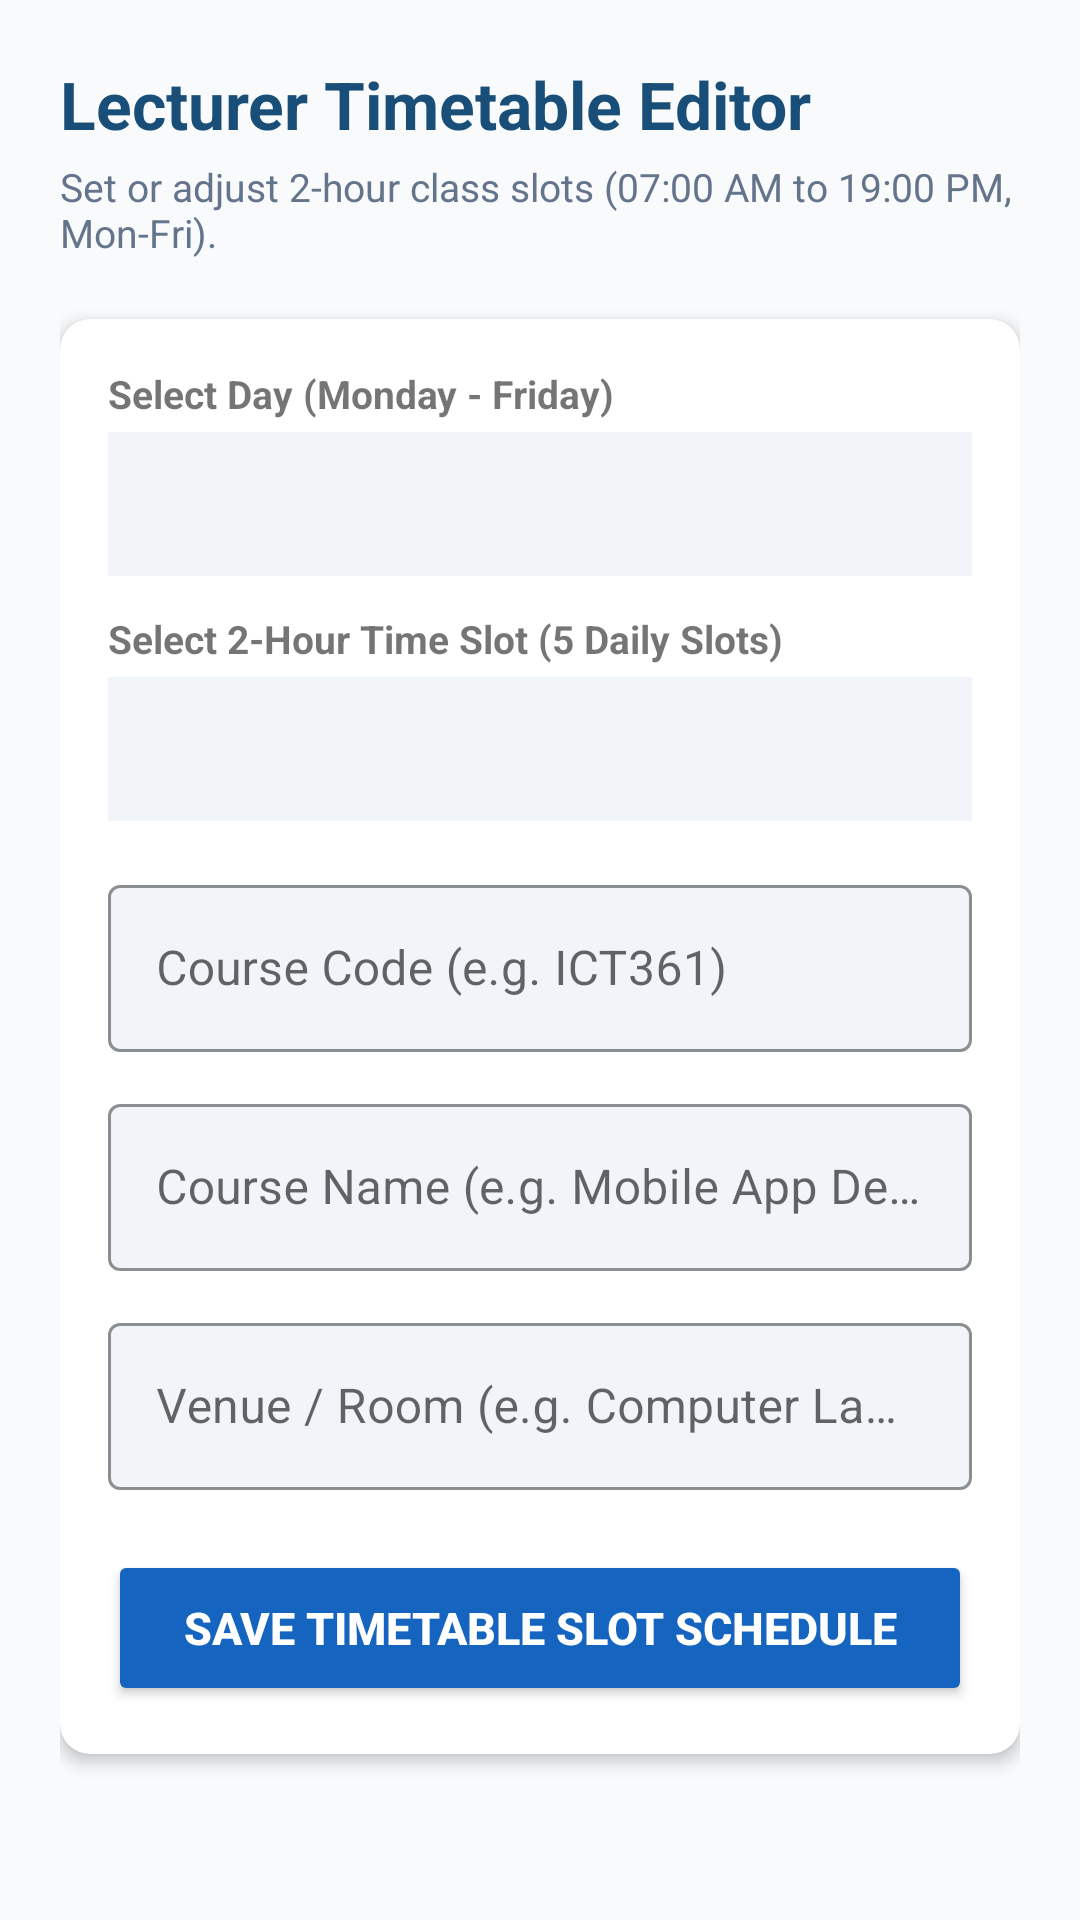

Reconstruct the res/layout file that produces this screen, plus the resources it refers to.
<!-- AndroidManifest.xml: application theme Theme.Forgotpassword -->
<!-- res/layout/activity_lecturer_timetable.xml -->
<?xml version="1.0" encoding="utf-8"?>
<ScrollView xmlns:android="http://schemas.android.com/apk/res/android"
    xmlns:app="http://schemas.android.com/apk/res-auto"
    android:layout_width="match_parent"
    android:layout_height="match_parent"
    android:fillViewport="true"
    android:background="@color/background_light">

    <LinearLayout
        android:layout_width="match_parent"
        android:layout_height="wrap_content"
        android:orientation="vertical"
        android:padding="20dp">

        <TextView
            android:layout_width="wrap_content"
            android:layout_height="wrap_content"
            android:text="Lecturer Timetable Editor"
            android:textSize="22sp"
            android:textStyle="bold"
            android:textColor="@color/primary_dark"
            android:layout_marginBottom="4dp" />

        <TextView
            android:layout_width="wrap_content"
            android:layout_height="wrap_content"
            android:text="Set or adjust 2-hour class slots (07:00 AM to 19:00 PM, Mon-Fri)."
            android:textSize="13sp"
            android:textColor="@color/text_secondary"
            android:layout_marginBottom="20dp" />

        
        <com.google.android.material.card.MaterialCardView
            android:layout_width="match_parent"
            android:layout_height="wrap_content"
            android:layout_marginBottom="20dp"
            app:cardCornerRadius="10dp"
            app:cardElevation="3dp"
            app:cardBackgroundColor="#FFFFFF">

            <LinearLayout
                android:layout_width="match_parent"
                android:layout_height="wrap_content"
                android:orientation="vertical"
                android:padding="16dp">

                <TextView
                    android:layout_width="wrap_content"
                    android:layout_height="wrap_content"
                    android:text="Select Day (Monday - Friday)"
                    android:textStyle="bold"
                    android:textSize="13sp"
                    android:layout_marginBottom="4dp" />

                <Spinner
                    android:id="@+id/spinnerTtDay"
                    android:layout_width="match_parent"
                    android:layout_height="48dp"
                    android:background="@color/text_field_bg"
                    android:layout_marginBottom="12dp" />

                <TextView
                    android:layout_width="wrap_content"
                    android:layout_height="wrap_content"
                    android:text="Select 2-Hour Time Slot (5 Daily Slots)"
                    android:textStyle="bold"
                    android:textSize="13sp"
                    android:layout_marginBottom="4dp" />

                <Spinner
                    android:id="@+id/spinnerTtSlot"
                    android:layout_width="match_parent"
                    android:layout_height="48dp"
                    android:background="@color/text_field_bg"
                    android:layout_marginBottom="16dp" />

                <com.google.android.material.textfield.TextInputLayout
                    android:layout_width="match_parent"
                    android:layout_height="wrap_content"
                    android:layout_marginBottom="12dp"
                    app:boxBackgroundMode="outline"
                    app:boxBackgroundColor="@color/text_field_bg"
                    app:boxStrokeColor="@color/primary"
                    style="@style/Widget.MaterialComponents.TextInputLayout.OutlinedBox">

                    <com.google.android.material.textfield.TextInputEditText
                        android:id="@+id/etTtCourseCode"
                        android:layout_width="match_parent"
                        android:layout_height="wrap_content"
                        android:hint="Course Code (e.g. ICT361)" />
                </com.google.android.material.textfield.TextInputLayout>

                <com.google.android.material.textfield.TextInputLayout
                    android:layout_width="match_parent"
                    android:layout_height="wrap_content"
                    android:layout_marginBottom="12dp"
                    app:boxBackgroundMode="outline"
                    app:boxBackgroundColor="@color/text_field_bg"
                    app:boxStrokeColor="@color/primary"
                    style="@style/Widget.MaterialComponents.TextInputLayout.OutlinedBox">

                    <com.google.android.material.textfield.TextInputEditText
                        android:id="@+id/etTtCourseName"
                        android:layout_width="match_parent"
                        android:layout_height="wrap_content"
                        android:hint="Course Name (e.g. Mobile App Development)" />
                </com.google.android.material.textfield.TextInputLayout>

                <com.google.android.material.textfield.TextInputLayout
                    android:layout_width="match_parent"
                    android:layout_height="wrap_content"
                    android:layout_marginBottom="20dp"
                    app:boxBackgroundMode="outline"
                    app:boxBackgroundColor="@color/text_field_bg"
                    app:boxStrokeColor="@color/primary"
                    style="@style/Widget.MaterialComponents.TextInputLayout.OutlinedBox">

                    <com.google.android.material.textfield.TextInputEditText
                        android:id="@+id/etTtVenue"
                        android:layout_width="match_parent"
                        android:layout_height="wrap_content"
                        android:hint="Venue / Room (e.g. Computer Lab 2)" />
                </com.google.android.material.textfield.TextInputLayout>

                <Button
                    android:id="@+id/btnSaveTtSlot"
                    android:layout_width="match_parent"
                    android:layout_height="52dp"
                    android:text="Save Timetable Slot Schedule"
                    android:textSize="15sp"
                    android:textStyle="bold"
                    android:backgroundTint="#1565C0"
                    android:textColor="#FFFFFF" />

            </LinearLayout>
        </com.google.android.material.card.MaterialCardView>

    </LinearLayout>
</ScrollView>
<!-- resources referenced by this layout -->
<resources>
  <color name="background_light">#F8FAFC</color>
  <color name="primary">#1E6091</color>
  <color name="primary_dark">#184E77</color>
  <color name="text_field_bg">#F1F5F9</color>
  <color name="text_secondary">#64748B</color>
  <style name="Theme.Forgotpassword" parent="Theme.MaterialComponents.DayNight.NoActionBar">
          <item name="colorPrimary">#1976D2</item>
          <item name="colorPrimaryVariant">#1565C0</item>
          <item name="colorOnPrimary">#FFFFFF</item>
          <item name="colorSecondary">#1976D2</item>
          <item name="colorSecondaryVariant">#1565C0</item>
          <item name="colorOnSecondary">#FFFFFF</item>
          <item name="android:statusBarColor">#1976D2</item>
      </style>
</resources>
